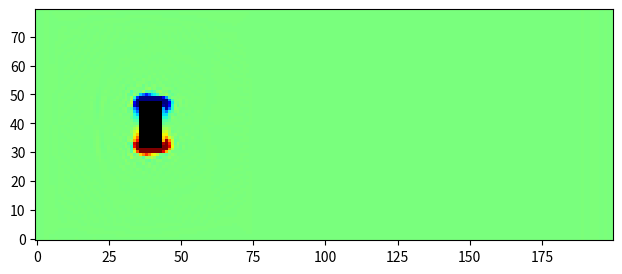

Here is the Python script that generated this plot:
"""
Lattice-Boltzmann method for fluid simulation

Simple rectangular barrier 
@author: Jishnu
"""
import numpy, time, matplotlib.pyplot, matplotlib.animation

height = 80						# dimensions of lattice
width = 200
viscosity = 0.02					# viscosity
omega = 1 / (3*viscosity + 0.5)				# parameter for relaxation
u0 = 0.1						# initial and in-flow speed
f_n = 4.0/9.0						# lattice-Boltzmann weight factors
o_n   = 1.0/9.0
o_36  = 1.0/36.0
performanceData = True					# True if performance data is needed

# Initialize arrays --steady rightward flow:
n0 = f_n * (numpy.ones((height,width)) - 1.5*u0**2)	# particle densities along 9 directions
nN = o_n * (numpy.ones((height,width)) - 1.5*u0**2)
nS = o_n * (numpy.ones((height,width)) - 1.5*u0**2)
nE = o_n * (numpy.ones((height,width)) + 3*u0 + 4.5*u0**2 - 1.5*u0**2)
nW = o_n * (numpy.ones((height,width)) - 3*u0 + 4.5*u0**2 - 1.5*u0**2)
nNE = o_36 * (numpy.ones((height,width)) + 3*u0 + 4.5*u0**2 - 1.5*u0**2)
nSE = o_36 * (numpy.ones((height,width)) + 3*u0 + 4.5*u0**2 - 1.5*u0**2)
nNW = o_36 * (numpy.ones((height,width)) - 3*u0 + 4.5*u0**2 - 1.5*u0**2)
nSW = o_36 * (numpy.ones((height,width)) - 3*u0 + 4.5*u0**2 - 1.5*u0**2)
rho = n0 + nN + nS + nE + nW + nNE + nSE + nNW + nSW			# macroscopic density
ux = (nE + nNE + nSE - nW - nNW - nSW) / rho				# macroscopic x velocity
uy = (nN + nNE + nNW - nS - nSE - nSW) / rho				# macroscopic y velocity

# Initialize barriers:
barrier = numpy.zeros((height,width), bool)						# True wherever there's a barrier
barrier[(height//2)-8:(height//2)+8, (height//2)-4:(height//2)+4] = True			# simple linear barrier
barrierN = numpy.roll(barrier,  1, axis=0)						# sites just north of barriers
barrierS = numpy.roll(barrier, -1, axis=0)						# sites just south of barriers
barrierE = numpy.roll(barrier,  1, axis=1)						
barrierW = numpy.roll(barrier, -1, axis=1)
barrierNE = numpy.roll(barrierN,  1, axis=1)
barrierNW = numpy.roll(barrierN, -1, axis=1)
barrierSE = numpy.roll(barrierS,  1, axis=1)
barrierSW = numpy.roll(barrierS, -1, axis=1)


def stream():
	"""
	Move all particles by one step along their directions of motion (pbc):

	- `nN`: Numpy array representing particles moving in the north direction.
	- `nS`: Numpy array representing particles moving in the south direction.
	- `nE`: Numpy array representing particles moving in the east direction.
	- `nW`: Numpy array representing particles moving in the west direction.
	- `nNE`: Numpy array representing particles moving in the northeast direction.
	- `nNW`: Numpy array representing particles moving in the northwest direction.
	- `nSE`: Numpy array representing particles moving in the southeast direction.
	- `nSW`: Numpy array representing particles moving in the southwest direction.

	Returns:
	None
	"""
	global nN, nS, nE, nW, nNE, nNW, nSE, nSW
	nN  = numpy.roll(nN,   1, axis=0)			# axis 0 is north-south; + direction is north
	nNE = numpy.roll(nNE,  1, axis=0)
	nNW = numpy.roll(nNW,  1, axis=0)
	nS  = numpy.roll(nS,  -1, axis=0)
	nSE = numpy.roll(nSE, -1, axis=0)
	nSW = numpy.roll(nSW, -1, axis=0)
	nE  = numpy.roll(nE,   1, axis=1)			# axis 1 is east-west; + direction is east
	nNE = numpy.roll(nNE,  1, axis=1)
	nSE = numpy.roll(nSE,  1, axis=1)
	nW  = numpy.roll(nW,  -1, axis=1)
	nNW = numpy.roll(nNW, -1, axis=1)
	nSW = numpy.roll(nSW, -1, axis=1)
	# Using boolean arrays to handle barrier collisions (bounce-back):
	nN[barrierN] = nS[barrier]
	nS[barrierS] = nN[barrier]
	nE[barrierE] = nW[barrier]
	nW[barrierW] = nE[barrier]
	nNE[barrierNE] = nSW[barrier]
	nNW[barrierNW] = nSE[barrier]
	nSE[barrierSE] = nNW[barrier]
	nSW[barrierSW] = nNE[barrier]

# Collide particles within each cell to redistribute velocities (can be optimized a little more):
def collide():
	"""
	Calculates the collision step of the Lattice Boltzmann Method (LBM) algorithm.

	Updates the macroscopic variables `rho`, `ux`, and `uy` based on the population
	distributions `n0`, `nN`, `nS`, `nE`, `nW`, `nNE`, `nNW`, `nSE`, and `nSW`.

	Parameters:
	None

	Returns:
	None
	"""
	global rho, ux, uy, n0, nN, nS, nE, nW, nNE, nNW, nSE, nSW
	rho = n0 + nN + nS + nE + nW + nNE + nSE + nNW + nSW
	ux = (nE + nNE + nSE - nW - nNW - nSW) / rho
	uy = (nN + nNE + nNW - nS - nSE - nSW) / rho
	ux2 = ux * ux				
	uy2 = uy * uy
	u2 = ux2 + uy2
	omu215 = 1 - 1.5*u2			
	uxuy = ux * uy
	n0 = (1-omega)*n0 + omega * f_n * rho * omu215
	nN = (1-omega)*nN + omega * o_n * rho * (omu215 + 3*uy + 4.5*uy2)
	nS = (1-omega)*nS + omega * o_n * rho * (omu215 - 3*uy + 4.5*uy2)
	nE = (1-omega)*nE + omega * o_n * rho * (omu215 + 3*ux + 4.5*ux2)
	nW = (1-omega)*nW + omega * o_n * rho * (omu215 - 3*ux + 4.5*ux2)
	nNE = (1-omega)*nNE + omega * o_36 * rho * (omu215 + 3*(ux+uy) + 4.5*(u2+2*uxuy))
	nNW = (1-omega)*nNW + omega * o_36 * rho * (omu215 + 3*(-ux+uy) + 4.5*(u2-2*uxuy))
	nSE = (1-omega)*nSE + omega * o_36 * rho * (omu215 + 3*(ux-uy) + 4.5*(u2-2*uxuy))
	nSW = (1-omega)*nSW + omega * o_36 * rho * (omu215 + 3*(-ux-uy) + 4.5*(u2+2*uxuy))
	# Force steady rightward flow at ends 
	# no need to set 0, N, and S component
	nE[:,0] = o_n * (1 + 3*u0 + 4.5*u0**2 - 1.5*u0**2)
	nW[:,0] = o_n * (1 - 3*u0 + 4.5*u0**2 - 1.5*u0**2)
	nNE[:,0] = o_36 * (1 + 3*u0 + 4.5*u0**2 - 1.5*u0**2)
	nSE[:,0] = o_36 * (1 + 3*u0 + 4.5*u0**2 - 1.5*u0**2)
	nNW[:,0] = o_36 * (1 - 3*u0 + 4.5*u0**2 - 1.5*u0**2)
	nSW[:,0] = o_36 * (1 - 3*u0 + 4.5*u0**2 - 1.5*u0**2)

# Compute curl of the  velocity field:
def curl(ux, uy):
	"""
	Calculates the curl of a vector field.

	Parameters:
		ux (numpy.ndarray): The x-component of the vector field.
		uy (numpy.ndarray): The y-component of the vector field.

	Returns:
		numpy.ndarray: The curl of the vector field.
	"""
	return numpy.roll(uy,-1,axis=1) - numpy.roll(uy,1,axis=1) - numpy.roll(ux,-1,axis=0) + numpy.roll(ux,1,axis=0)

# for animation.
theFig = matplotlib.pyplot.figure(figsize=(8,3))
fluidImage = matplotlib.pyplot.imshow(curl(ux, uy), origin='lower', norm=matplotlib.pyplot.Normalize(-.1,.1),
									cmap=matplotlib.pyplot.get_cmap('jet'), interpolation='none')
bImageArray = numpy.zeros((height, width, 4), numpy.uint8)	# an RGBA image
bImageArray[barrier,3] = 255								# set alpha=255 barrier sites only
barrierImage = matplotlib.pyplot.imshow(bImageArray, origin='lower', interpolation='none')

# Function called for each successive animation frame:
startTime = time.perf_counter()
#frameList = open('frameList.txt','w')		# file containing list of images 
def nextFrame(arg):							# (arg is the frame number, which we don't need)
	global startTime
	if performanceData and (arg%100 == 0) and (arg > 0):
		endTime = time.perf_counter()
		print(  "%1.1f" % (100/(endTime-startTime)), 'frames per second' )
		startTime = endTime
	# frameName = "images/frame%04d.png" % arg
	# matplotlib.pyplot.savefig(frameName)
	# frameList.write(frameName + '\n')
	for step in range(15):					# adjust number of steps for smooth animation
		stream()
		collide()
	fluidImage.set_array(curl(ux, uy))
	return (fluidImage, barrierImage)		# return the figure elements to redraw

animate = matplotlib.animation.FuncAnimation(theFig, nextFrame, interval=0.5, blit=True)
# save animation
matplotlib.pyplot.show()
